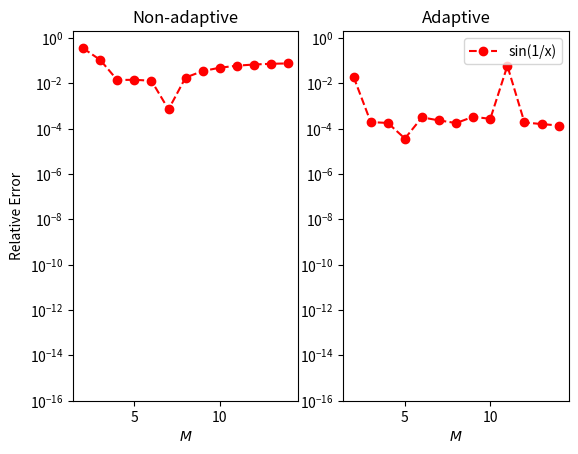
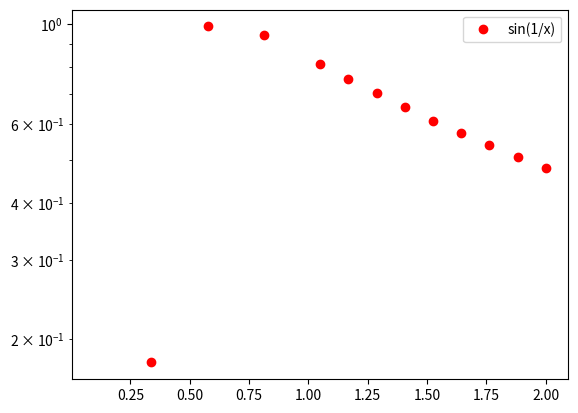
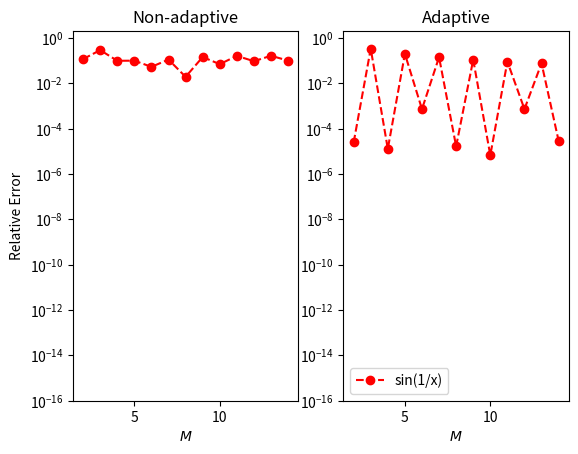
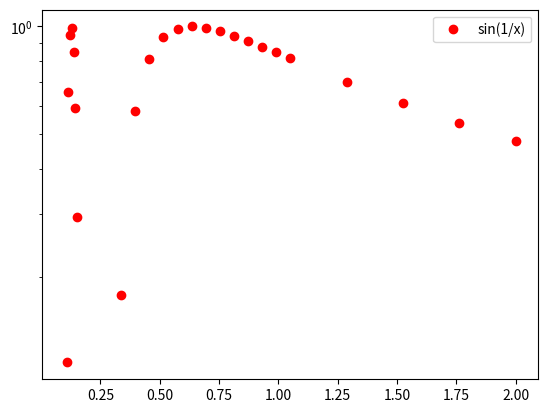
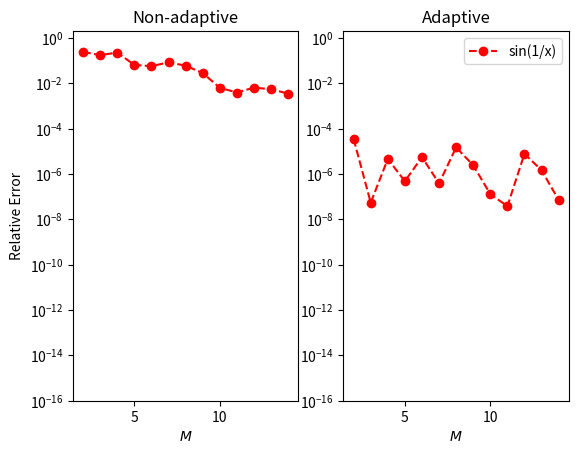
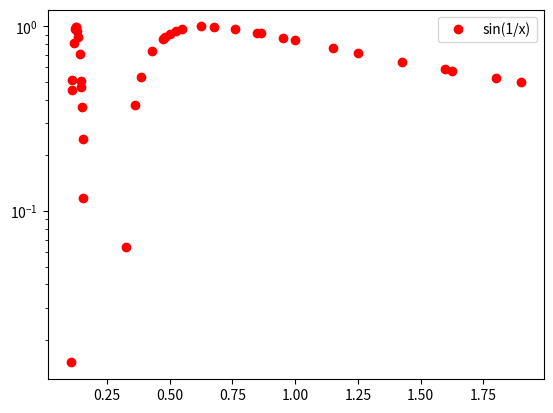

Here is the Python script that generated these plots, in order:
## APPM 4600 Lab 11
# Cooepr Wark

import numpy as np
import matplotlib.pyplot as plt

def driver():
    method = [eval_composite_trap,eval_composite_simpsons,eval_gauss_quad]

    for i in range(len(method)):
        method_comparison(method[i])

def method_comparison(method):
    a = 0.1
    b = 2.0
    f = lambda x: np.sin(1/x); labl = "sin(1/x)"
    # absolute tolerance for adaptive quad 
    tol = 1e-3
    # machine eps in numpy
    eps = np.finfo(float).eps
    # number of nodes and weights, per subinterval 
    Ms = np.arange(2,15); nM = len(Ms)
    # storage for error
    err_old = np.zeros((nM,))
    err_new = np.zeros((nM,))
    I_true = 1.145580834099501
    for iM in range(nM):
        M = Ms[iM]; 
        # non adaptive routine 
        # Note: the _,_ are dummy vars/Python convention 
        # to store uneeded returns from the routine
        I_old,_,_ = method(M,a,b,f)
        # adaptive routine
        I_new,X,nsplit = adaptive_quad(a,b,f,tol,M,method)
        err_old[iM] = np.abs(I_old-I_true)/I_true
        err_new[iM] = np.abs(I_new-I_true)/I_true 
        # clean the error for nice plots
        if err_old[iM] < eps:
            err_old[iM] = eps 
        if err_new[iM] < eps:
            err_new[iM] = eps
        # save grids for M = 2
        if M == 2:
            mesh = X

    # plot the old and new error for each f and M
    fig,ax = plt.subplots(1,2)
    ax[0].semilogy(Ms,err_old,'ro--')
    ax[0].set_ylim([1e-16,2]);
    ax[0].set_xlabel('$M$')
    ax[0].set_title('Non-adaptive')
    ax[0].set_ylabel('Relative Error');
    ax[1].semilogy(Ms,err_new,'ro--',label=labl)
    ax[1].set_ylim([1e-16,2]);
    ax[1].set_xlabel('$M$')
    ax[1].set_title('Adaptive')
    ax[1].legend()
    plt.show()

    # plot the adaptive mesh for M=2
    fig,ax = plt.subplots(1,1)
    ax.semilogy(mesh,f(mesh),'ro',label=labl)
    ax.legend()
    plt.show()

    print("Nsplit: ",nsplit)

def CompGauss(a,b,n,f):
    x,w = lgwt(n,a,b)
    I_gauss = np.sum(f(x)*w)
    return I_gauss

def lgwt(N,a,b):
    """
     Computes the Legendre-Gauss nodes and weights on an interval
     [a,b] with truncation order N.

     Suppose you have a continuous function f(x) which is defined on [a,b]
     which you can evaluate at any x in [a,b]. Simply evaluate it at all of
     the values contained in the x vector to obtain a vector f. Then compute
     the definite integral using np.sum(f*w)

     Written by Greg von Winckel - 02/25/2004
     translated to Python - 10/30/2022
    """
    N = N-1
    N1 = N+1
    N2 = N+2
    eps = np.finfo(float).eps
    xu = np.linspace(-1,1,N1)
    # Initial guess
    y = np.cos((2*np.arange(0,N1)+1)*np.pi/(2*N+2))+(0.27/N1)*np.sin(np.pi*xu*N/N2)
    # Legendre-Gauss Vandermonde Matrix
    L = np.zeros((N1,N2))
    # Compute the zeros of the N+1 Legendre Polynomial
    # using the recursion relation and the Newton-Raphson method
    y0 = 2.
    one = np.ones((N1,))
    # Iterate until new points are uniformly within epsilon of old points
    while np.max(np.abs(y-y0)) > eps:
        L[:,0] = one
        L[:,1] = y
        for k in range(2,N1+1):
            L[:,k] = ((2*k-1)*y*L[:,k-1]-(k-1)*L[:,k-2])/k
        lp = N2*(L[:,N1-1]-y*L[:,N2-1])/(1-y**2)
        y0 = y
        y = y0-L[:,N2-1]/lp
    # Linear map from [-1,1] to [a,b]
    x = (a*(1-y)+b*(1+y))/2
    # Compute the weights
    w = (b-a)/((1-y**2)*lp**2)*(N2/N1)**2
    return x,w

def eval_composite_trap(n,a,b,f):
    h = (b-a)/n
    xnode = a+np.arange(0,n+1)*h
    I_trap = h*f(xnode[0])*1/2
    for j in range(1,n):
        I_trap = I_trap+h*f(xnode[j])
    I_trap= I_trap + 1/2*h*f(xnode[n])
    x = xnode
    w = None
    return I_trap,x,w

def eval_composite_simpsons(n,a,b,f):
    h = (b-a)/n
    sum_even = 0    
    sum_odd = 0    
    xnode = a+np.arange(0,n+1)*h
    for j in range(1,int(n/2) -1 + 1): # +1 for indexing bc it stops 1 early
        sum_even += f(xnode[2*j])
    for j2 in range(0,int(n/2)): # convert to int
        sum_odd += f(xnode[2*j2+1])
    I_simp = (h/3)*(f(xnode[0]) + 2*sum_even + 4*sum_odd + f(xnode[n]))
    x = xnode
    w = None
    return I_simp,x,w

def eval_gauss_quad(M,a,b,f):
  """
  Non-adaptive numerical integrator for int_a^b f(x)w(x)dx
  Input:
    M - number of quadrature nodes
    a,b - interval [a,b]
    f - function to integrate
  Output:
    I_hat - approx integral
    x - quadrature nodes
    w - quadrature weights
  Currently uses Gauss-Legendre rule
  """
  x,w = lgwt(M,a,b)
  I_gauss = np.sum(f(x)*w)
  return I_gauss,x,w

def adaptive_quad(a,b,f,tol,M,method):
  """
  Adaptive numerical integrator for \int_a^b f(x)dx
  
  Input:
  a,b - interval [a,b]
  f - function to integrate
  tol - absolute accuracy goal
  M - number of quadrature nodes per bisected interval
  method - function handle for integrating on subinterval
         - eg) eval_gauss_quad, eval_composite_simpsons etc.
  
  Output: I - the approximate integral
          X - final adapted grid nodes
          nsplit - number of interval splits
  """
  # 1/2^50 ~ 1e-15
  maxit = 50
  left_p = np.zeros((maxit,))
  right_p = np.zeros((maxit,))
  s = np.zeros((maxit,1))
  left_p[0] = a; right_p[0] = b;
  # initial approx and grid
  s[0],x,_ = method(M,a,b,f);
  # save grid
  X = []
  X.append(x)
  j = 1;
  I = 0;
  nsplit = 1;
  while j < maxit:
    # get midpoint to split interval into left and right
    c = 0.5*(left_p[j-1]+right_p[j-1]);
    # compute integral on left and right spilt intervals
    s1,x,_ = method(M,left_p[j-1],c,f); X.append(x)
    s2,x,_ = method(M,c,right_p[j-1],f); X.append(x)
    if np.max(np.abs(s1+s2-s[j-1])) > tol:
      left_p[j] = left_p[j-1]
      right_p[j] = 0.5*(left_p[j-1]+right_p[j-1])
      s[j] = s1
      left_p[j-1] = 0.5*(left_p[j-1]+right_p[j-1])
      s[j-1] = s2
      j = j+1
      nsplit = nsplit+1
    else:
      I = I+s1+s2
      j = j-1
      if j == 0:
        j = maxit
  return I,np.unique(X),nsplit

driver()
